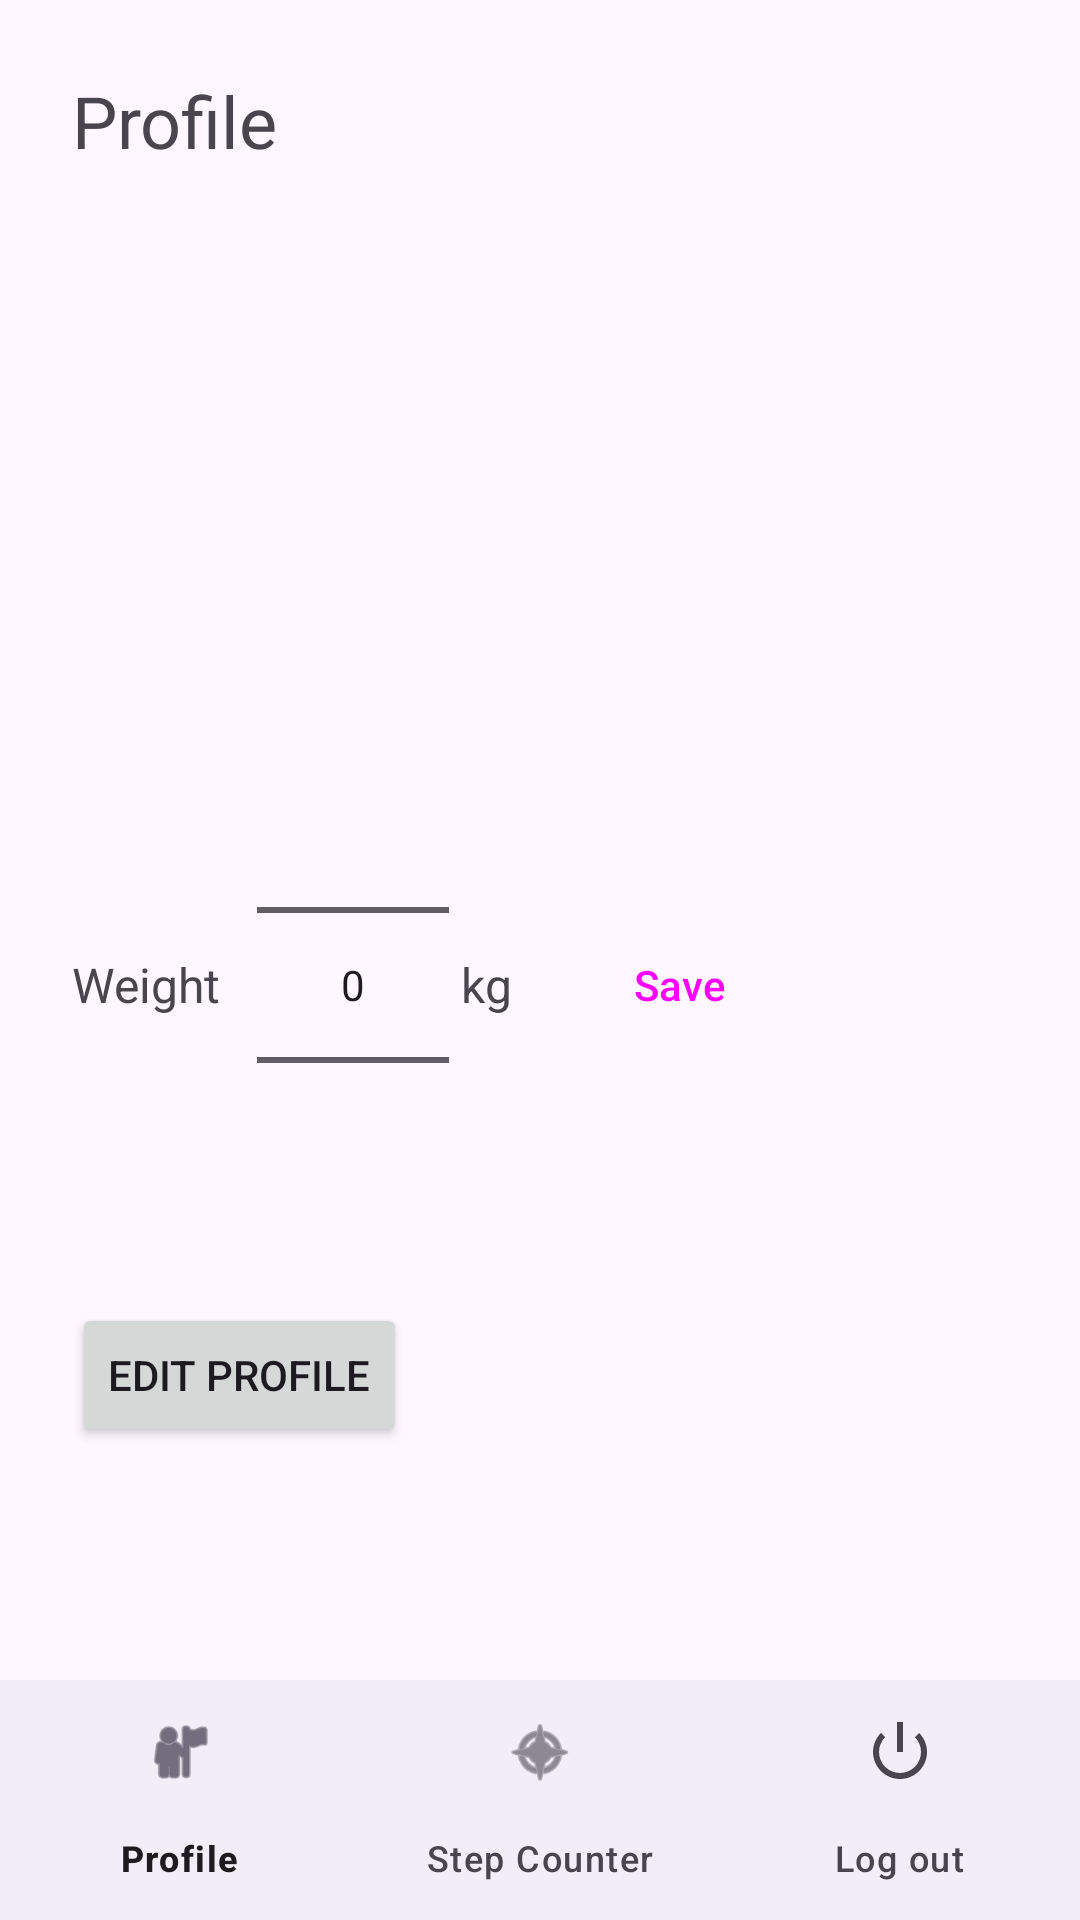

Produce the Android XML layout that renders to this screen, including the resource entries it uses.
<!-- AndroidManifest.xml: application theme Theme.DraftLifecycle -->
<!-- res/layout/activity_profile.xml -->
<?xml version="1.0" encoding="utf-8"?>
<LinearLayout xmlns:android="http://schemas.android.com/apk/res/android"
    xmlns:app="http://schemas.android.com/apk/res-auto"
    xmlns:tools="http://schemas.android.com/tools"
    android:id="@+id/profileRoot"
    android:layout_width="match_parent"
    android:layout_height="match_parent"
    android:orientation="vertical"
    tools:context=".ProfileActivity">

    <ScrollView
        android:layout_width="match_parent"
        android:layout_height="0dp"
        android:layout_weight="1"
        android:fillViewport="true">

        <LinearLayout
            android:layout_width="match_parent"
            android:layout_height="wrap_content"
            android:orientation="vertical"
            android:padding="24dp">

            <TextView
                android:id="@+id/profileTitle"
                android:layout_width="wrap_content"
                android:layout_height="wrap_content"
                android:text="@string/profile"
                android:textSize="24sp" />

            <TextView
                android:id="@+id/valueName"
                android:layout_width="wrap_content"
                android:layout_height="wrap_content"
                android:layout_marginTop="16dp"
                android:textSize="16sp" />

            <TextView
                android:id="@+id/valueEmail"
                android:layout_width="wrap_content"
                android:layout_height="wrap_content"
                android:layout_marginTop="4dp"
                android:textSize="16sp" />

            <TextView
                android:id="@+id/valueAge"
                android:layout_width="wrap_content"
                android:layout_height="wrap_content"
                android:layout_marginTop="4dp"
                android:textSize="16sp" />

            <TextView
                android:id="@+id/valueGender"
                android:layout_width="wrap_content"
                android:layout_height="wrap_content"
                android:layout_marginTop="4dp"
                android:textSize="16sp" />

            <TextView
                android:id="@+id/valueHeight"
                android:layout_width="wrap_content"
                android:layout_height="wrap_content"
                android:layout_marginTop="4dp"
                android:textSize="16sp" />

            <TextView
                android:id="@+id/valueBmi"
                android:layout_width="wrap_content"
                android:layout_height="wrap_content"
                android:layout_marginTop="4dp"
                android:textSize="16sp" />

            
            <LinearLayout
                android:layout_width="match_parent"
                android:layout_height="wrap_content"
                android:layout_marginTop="16dp"
                android:gravity="center_vertical"
                android:orientation="horizontal">

                <TextView
                    android:layout_width="wrap_content"
                    android:layout_height="wrap_content"
                    android:text="@string/weight_label"
                    android:textSize="16sp" />

                <NumberPicker
                    android:id="@+id/weightPicker"
                    android:layout_width="wrap_content"
                    android:layout_height="wrap_content"
                    android:layout_marginStart="12dp"
                    android:contentDescription="@string/weight_label"
                    android:descendantFocusability="blocksDescendants" />

                <TextView
                    android:layout_width="wrap_content"
                    android:layout_height="wrap_content"
                    android:layout_marginStart="4dp"
                    android:text="@string/unit_kg"
                    android:textSize="16sp" />

                <Button
                    android:id="@+id/saveWeightBtn"
                    style="?attr/materialButtonOutlinedStyle"
                    android:layout_width="wrap_content"
                    android:layout_height="wrap_content"
                    android:layout_marginStart="12dp"
                    android:text="@string/save_weight" />
            </LinearLayout>

            <Button
                android:id="@+id/editProfileBtn"
                android:layout_width="wrap_content"
                android:layout_height="wrap_content"
                android:layout_marginTop="16dp"
                android:text="@string/edit_profile" />

        </LinearLayout>
    </ScrollView>

    <include layout="@layout/view_bottom_nav" />

</LinearLayout>
<!-- res/layout/view_bottom_nav.xml (included above) -->
<?xml version="1.0" encoding="utf-8"?>
<com.google.android.material.bottomnavigation.BottomNavigationView xmlns:android="http://schemas.android.com/apk/res/android"
    xmlns:app="http://schemas.android.com/apk/res-auto"
    android:id="@+id/viewNavBar"
    app:menu="@menu/bottom_nav_menu"
    android:layout_width="match_parent"
    android:layout_height="wrap_content">

    

</com.google.android.material.bottomnavigation.BottomNavigationView>
<!-- resources referenced by this layout -->
<resources>
  <string name="edit_profile">Edit profile</string>
  <string name="profile">Profile</string>
  <string name="save_weight">Save</string>
  <string name="unit_kg">kg</string>
  <string name="weight_label">Weight</string>
  <style name="Theme.DraftLifecycle" parent="Base.Theme.DraftLifecycle" />
  <style name="Base.Theme.DraftLifecycle" parent="Theme.Material3.DayNight.NoActionBar">
          
          
      </style>
</resources>
